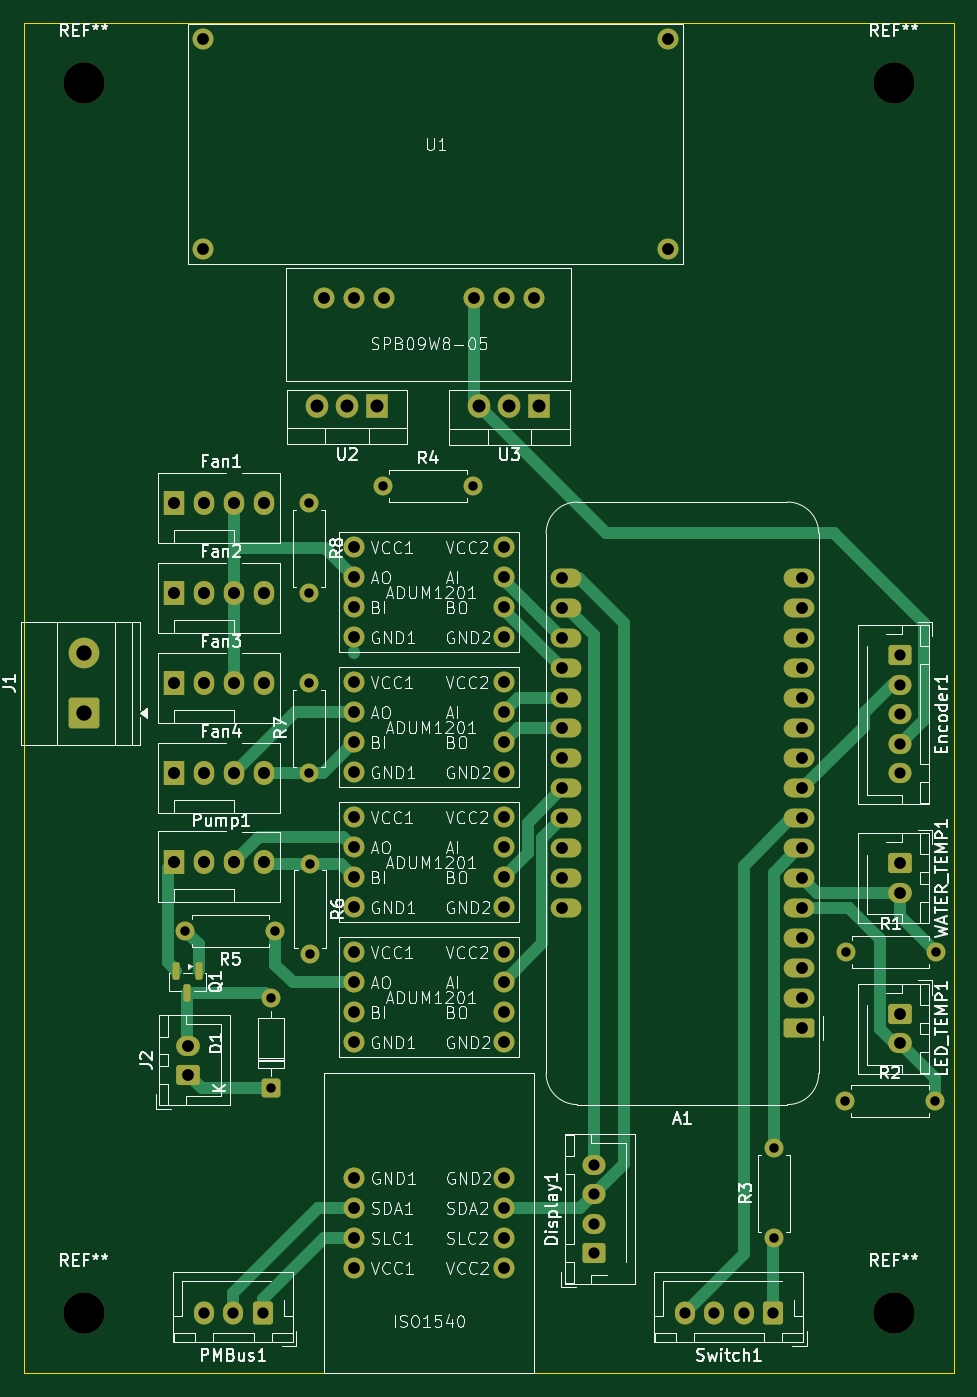
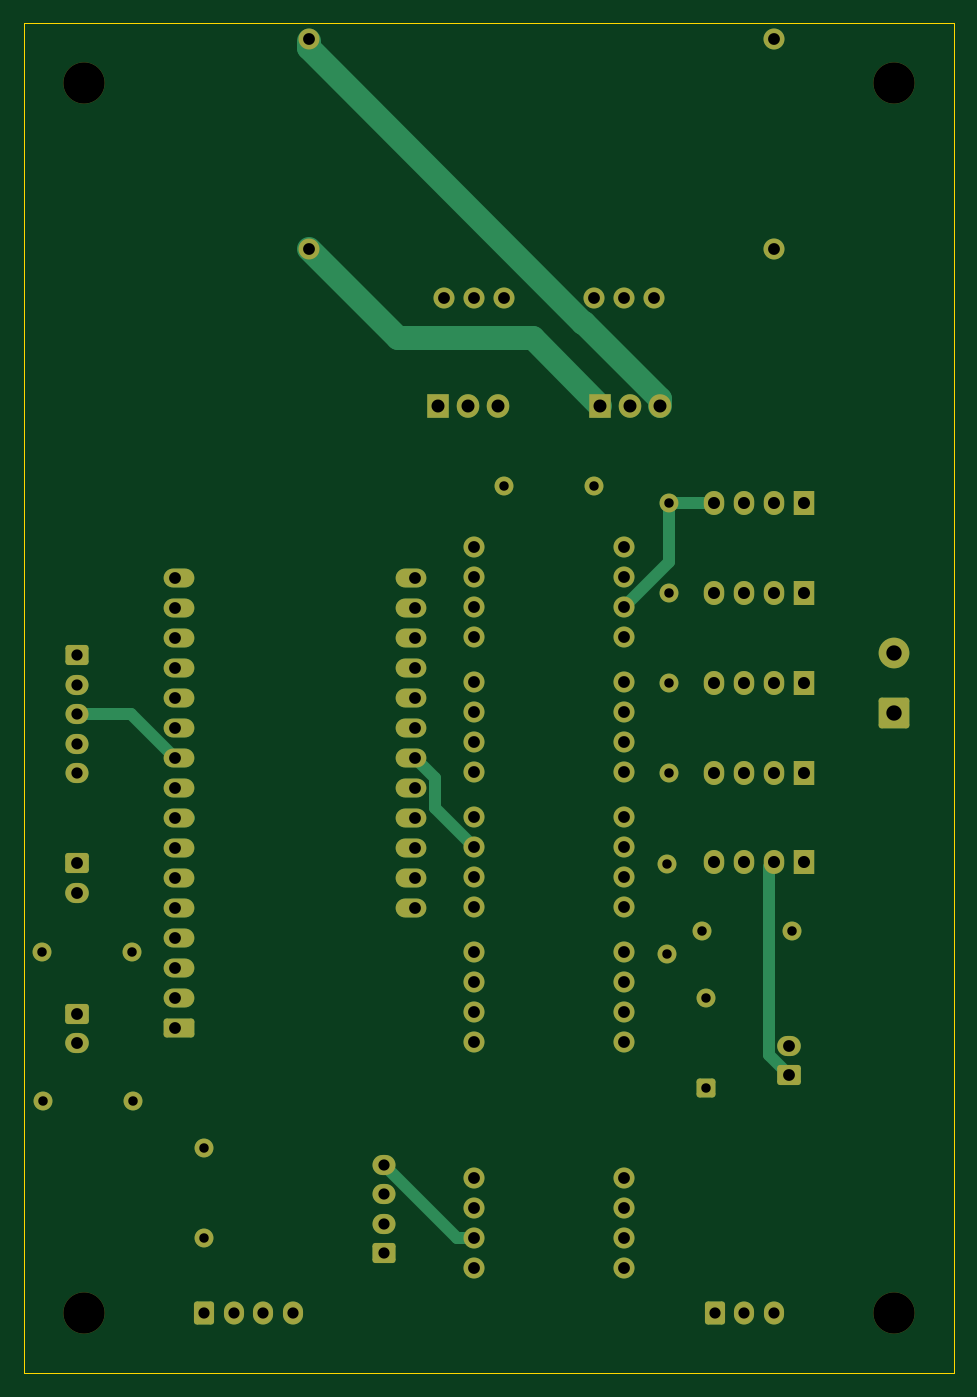
Circuit board: 13 layer files. Board 78.7 x 114.3 mm.
- bottom_copper: 1000W Controller-B_Cu.gbr (14259 bytes)
- bottom_mask: 1000W Controller-B_Mask.gbr (6920 bytes)
- paste: 1000W Controller-B_Paste.gbr (459 bytes)
- bottom_silk: 1000W Controller-B_Silkscreen.gbr (460 bytes)
- outline: 1000W Controller-Edge_Cuts.gbr (613 bytes)
- top_copper: 1000W Controller-F_Cu.gbr (19244 bytes)
- top_mask: 1000W Controller-F_Mask.gbr (7125 bytes)
- paste: 1000W Controller-F_Paste.gbr (1209 bytes)
- top_silk: 1000W Controller-F_Silkscreen.gbr (157432 bytes)
- inner_copper: 1000W Controller-In1_Cu.gbr (226961 bytes)
- inner_copper: 1000W Controller-In2_Cu.gbr (220076 bytes)
- drill: 1000W Controller-NPTH.drl (389 bytes)
- drill: 1000W Controller-PTH.drl (2950 bytes)

=== bottom_copper: 1000W Controller-B_Cu.gbr (14259 bytes, source omitted) ===
=== bottom_mask: 1000W Controller-B_Mask.gbr (6920 bytes, source omitted) ===
=== paste: 1000W Controller-B_Paste.gbr ===
%TF.GenerationSoftware,KiCad,Pcbnew,9.0.6*%
%TF.CreationDate,2025-12-08T01:14:47-06:00*%
%TF.ProjectId,1000W Controller,31303030-5720-4436-9f6e-74726f6c6c65,rev?*%
%TF.SameCoordinates,Original*%
%TF.FileFunction,Paste,Bot*%
%TF.FilePolarity,Positive*%
%FSLAX46Y46*%
G04 Gerber Fmt 4.6, Leading zero omitted, Abs format (unit mm)*
G04 Created by KiCad (PCBNEW 9.0.6) date 2025-12-08 01:14:47*
%MOMM*%
%LPD*%
G01*
G04 APERTURE LIST*
G04 APERTURE END LIST*
M02*

=== bottom_silk: 1000W Controller-B_Silkscreen.gbr ===
%TF.GenerationSoftware,KiCad,Pcbnew,9.0.6*%
%TF.CreationDate,2025-12-08T01:14:47-06:00*%
%TF.ProjectId,1000W Controller,31303030-5720-4436-9f6e-74726f6c6c65,rev?*%
%TF.SameCoordinates,Original*%
%TF.FileFunction,Legend,Bot*%
%TF.FilePolarity,Positive*%
%FSLAX46Y46*%
G04 Gerber Fmt 4.6, Leading zero omitted, Abs format (unit mm)*
G04 Created by KiCad (PCBNEW 9.0.6) date 2025-12-08 01:14:47*
%MOMM*%
%LPD*%
G01*
G04 APERTURE LIST*
G04 APERTURE END LIST*
M02*

=== outline: 1000W Controller-Edge_Cuts.gbr ===
%TF.GenerationSoftware,KiCad,Pcbnew,9.0.6*%
%TF.CreationDate,2025-12-08T01:14:47-06:00*%
%TF.ProjectId,1000W Controller,31303030-5720-4436-9f6e-74726f6c6c65,rev?*%
%TF.SameCoordinates,Original*%
%TF.FileFunction,Profile,NP*%
%FSLAX46Y46*%
G04 Gerber Fmt 4.6, Leading zero omitted, Abs format (unit mm)*
G04 Created by KiCad (PCBNEW 9.0.6) date 2025-12-08 01:14:47*
%MOMM*%
%LPD*%
G01*
G04 APERTURE LIST*
%TA.AperFunction,Profile*%
%ADD10C,0.050000*%
%TD*%
G04 APERTURE END LIST*
D10*
X91440000Y-33020000D02*
X170180000Y-33020000D01*
X170180000Y-147320000D01*
X91440000Y-147320000D01*
X91440000Y-33020000D01*
M02*

=== top_copper: 1000W Controller-F_Cu.gbr (19244 bytes, source omitted) ===
=== top_mask: 1000W Controller-F_Mask.gbr (7125 bytes, source omitted) ===
=== paste: 1000W Controller-F_Paste.gbr (1209 bytes, source withheld) ===
=== top_silk: 1000W Controller-F_Silkscreen.gbr (157432 bytes, source omitted) ===
=== inner_copper: 1000W Controller-In1_Cu.gbr (226961 bytes, source omitted) ===
=== inner_copper: 1000W Controller-In2_Cu.gbr (220076 bytes, source omitted) ===
=== drill: 1000W Controller-NPTH.drl ===
M48
; DRILL file {KiCad 9.0.6} date 2025-12-08T01:14:51-0600
; FORMAT={-:-/ absolute / metric / decimal}
; #@! TF.CreationDate,2025-12-08T01:14:51-06:00
; #@! TF.GenerationSoftware,Kicad,Pcbnew,9.0.6
; #@! TF.FileFunction,NonPlated,1,4,NPTH
FMAT,2
METRIC
; #@! TA.AperFunction,NonPlated,NPTH,ComponentDrill
T1C3.500
%
G90
G05
T1
X96.52Y-38.1
X96.52Y-142.24
X165.1Y-38.1
X165.1Y-142.24
M30

=== drill: 1000W Controller-PTH.drl ===
M48
; DRILL file {KiCad 9.0.6} date 2025-12-08T01:14:51-0600
; FORMAT={-:-/ absolute / metric / decimal}
; #@! TF.CreationDate,2025-12-08T01:14:51-06:00
; #@! TF.GenerationSoftware,Kicad,Pcbnew,9.0.6
; #@! TF.FileFunction,Plated,1,4,PTH
FMAT,2
METRIC
; #@! TA.AperFunction,Plated,PTH,ComponentDrill
T1C0.800
; #@! TA.AperFunction,Plated,PTH,ComponentDrill
T2C0.950
; #@! TA.AperFunction,Plated,PTH,ComponentDrill
T3C1.000
; #@! TA.AperFunction,Plated,PTH,ComponentDrill
T4C1.020
; #@! TA.AperFunction,Plated,PTH,ComponentDrill
T5C1.100
; #@! TA.AperFunction,Plated,PTH,ComponentDrill
T6C1.300
%
G90
G05
T1
X105.13Y-109.894
X112.378Y-115.57
X112.378Y-123.19
X112.75Y-109.894
X115.57Y-73.66
X115.57Y-81.28
X115.57Y-88.9
X115.57Y-96.52
X115.674Y-104.206
X115.674Y-111.826
X121.857Y-72.202
X129.477Y-72.202
X154.94Y-128.27
X154.94Y-135.89
X160.967Y-124.266
X161.031Y-111.656
X168.587Y-124.266
X168.651Y-111.656
T2
X106.68Y-142.24
X109.18Y-142.24
X111.68Y-142.24
X139.7Y-129.66
X139.7Y-132.16
X139.7Y-134.66
X139.7Y-137.16
X147.4Y-142.24
X149.9Y-142.24
X152.4Y-142.24
X154.9Y-142.24
X165.625Y-86.52
X165.625Y-89.02
X165.625Y-91.52
X165.625Y-94.02
X165.625Y-96.52
T3
X105.38Y-119.571
X105.38Y-122.071
X106.654Y-34.382
X106.654Y-52.162
X116.84Y-56.297
X119.38Y-56.297
X119.38Y-77.37
X119.38Y-79.91
X119.38Y-82.45
X119.38Y-84.99
X119.38Y-88.8
X119.38Y-91.34
X119.38Y-93.88
X119.38Y-96.42
X119.38Y-100.23
X119.38Y-102.77
X119.38Y-105.31
X119.38Y-107.85
X119.38Y-111.66
X119.38Y-114.2
X119.38Y-116.74
X119.38Y-119.28
X119.38Y-130.81
X119.38Y-133.35
X119.38Y-135.89
X119.38Y-138.43
X121.92Y-56.297
X129.54Y-56.297
X132.08Y-56.297
X132.08Y-77.37
X132.08Y-79.91
X132.08Y-82.45
X132.08Y-84.99
X132.08Y-88.8
X132.08Y-91.34
X132.08Y-93.88
X132.08Y-96.42
X132.08Y-100.23
X132.08Y-102.77
X132.08Y-105.31
X132.08Y-107.85
X132.08Y-111.66
X132.08Y-114.2
X132.08Y-116.74
X132.08Y-119.28
X132.08Y-130.81
X132.08Y-133.35
X132.08Y-135.89
X132.08Y-138.43
X134.62Y-56.297
X137.052Y-80.01
X137.052Y-82.55
X137.052Y-85.09
X137.052Y-87.63
X137.052Y-90.17
X137.052Y-92.71
X137.052Y-95.25
X137.052Y-97.79
X137.052Y-100.33
X137.052Y-102.87
X137.052Y-105.41
X137.052Y-107.95
X146.024Y-34.382
X146.024Y-52.162
X157.373Y-80.01
X157.373Y-82.55
X157.373Y-85.09
X157.373Y-87.63
X157.373Y-90.17
X157.373Y-92.71
X157.373Y-95.25
X157.373Y-97.79
X157.373Y-100.33
X157.373Y-102.87
X157.373Y-105.41
X157.373Y-107.95
X157.373Y-110.49
X157.373Y-113.03
X157.373Y-115.57
X157.373Y-118.11
X165.625Y-104.14
X165.625Y-106.64
X165.625Y-116.88
X165.625Y-119.38
T4
X104.15Y-73.66
X104.15Y-81.28
X104.15Y-88.9
X104.15Y-96.52
X104.15Y-104.04
X106.69Y-73.66
X106.69Y-81.28
X106.69Y-88.9
X106.69Y-96.52
X106.69Y-104.04
X109.23Y-73.66
X109.23Y-81.28
X109.23Y-88.9
X109.23Y-96.52
X109.23Y-104.04
X111.77Y-73.66
X111.77Y-81.28
X111.77Y-88.9
X111.77Y-96.52
X111.77Y-104.04
T5
X116.276Y-65.397
X118.816Y-65.397
X121.356Y-65.397
X130.031Y-65.449
X132.571Y-65.449
X135.111Y-65.449
T6
X96.53Y-86.36
X96.53Y-91.44
M30
